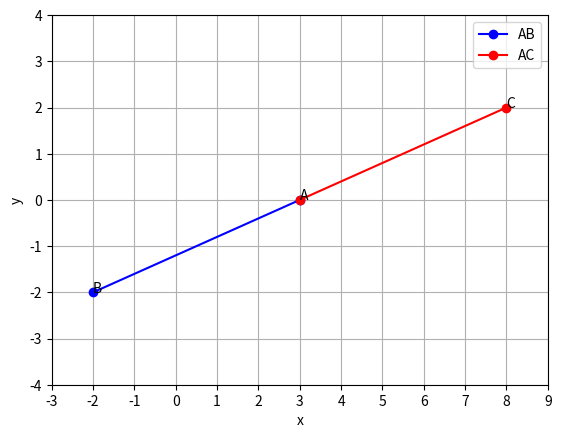

This figure's Python source:
import numpy as np
import matplotlib.pyplot as plt

fig = plt.figure()
ax = fig.add_subplot()

# x-coordinates
x = (3,-2)

#y-coordinates
y = (0,-2)

ax.plot(x,y,color='blue',marker='o',label='AB')

# x-coordinates
x=(3,8)

#y-coordinates
y=(0,2)

ax.plot(x,y,color = 'red',marker='o',label='AC')


# range of x and y axes
x_ticks = np.arange(-3,10,1)
y_ticks = np.arange(-4,5,1)
ax.set_xticks(x_ticks)
ax.set_yticks(y_ticks)
ax.set_xlabel('x')
ax.set_ylabel('y')

ax.annotate("A",(3,0))
ax.annotate("B",(-2,-2))
ax.annotate("C",(8,2))

ax.grid()
ax.legend()

plt.savefig('collinear_points.png',dpi=300)

#plt.show()
